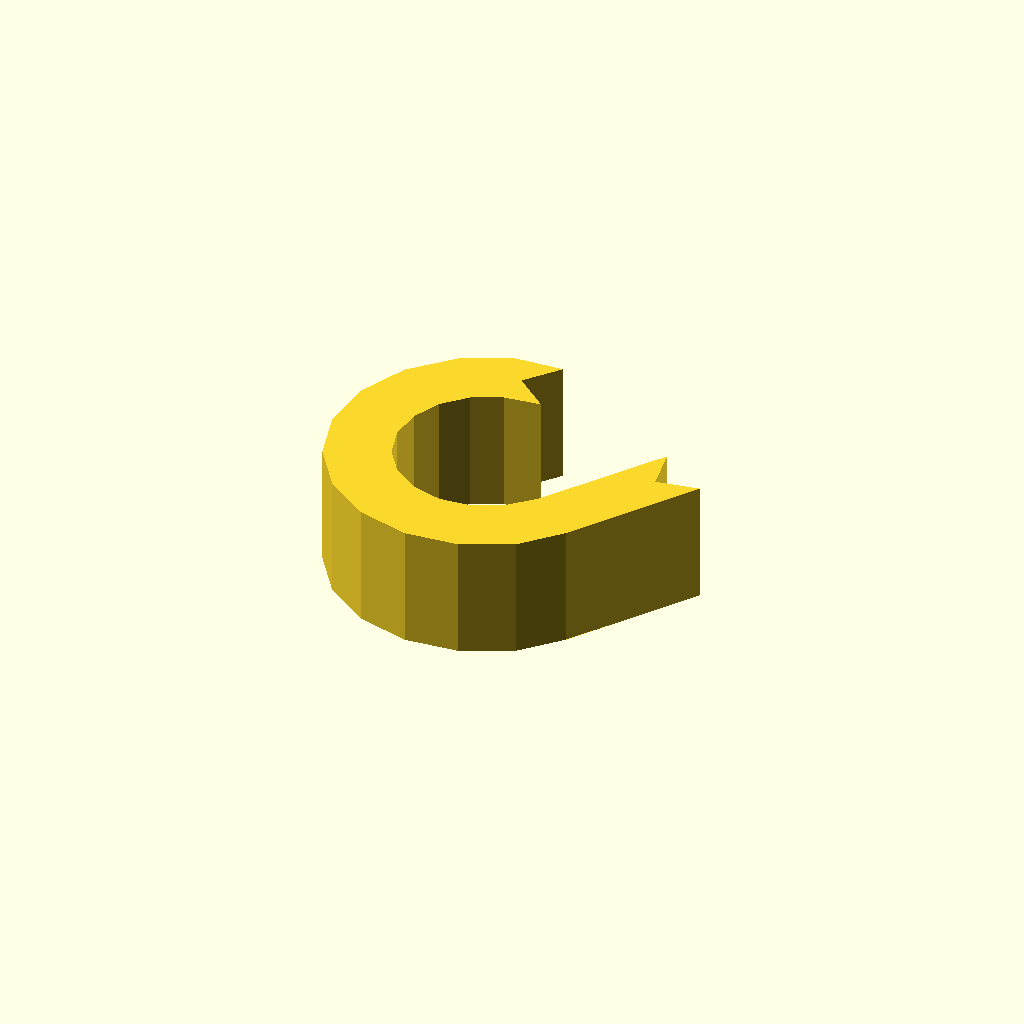
Cell 1 — every parameter at its default value.
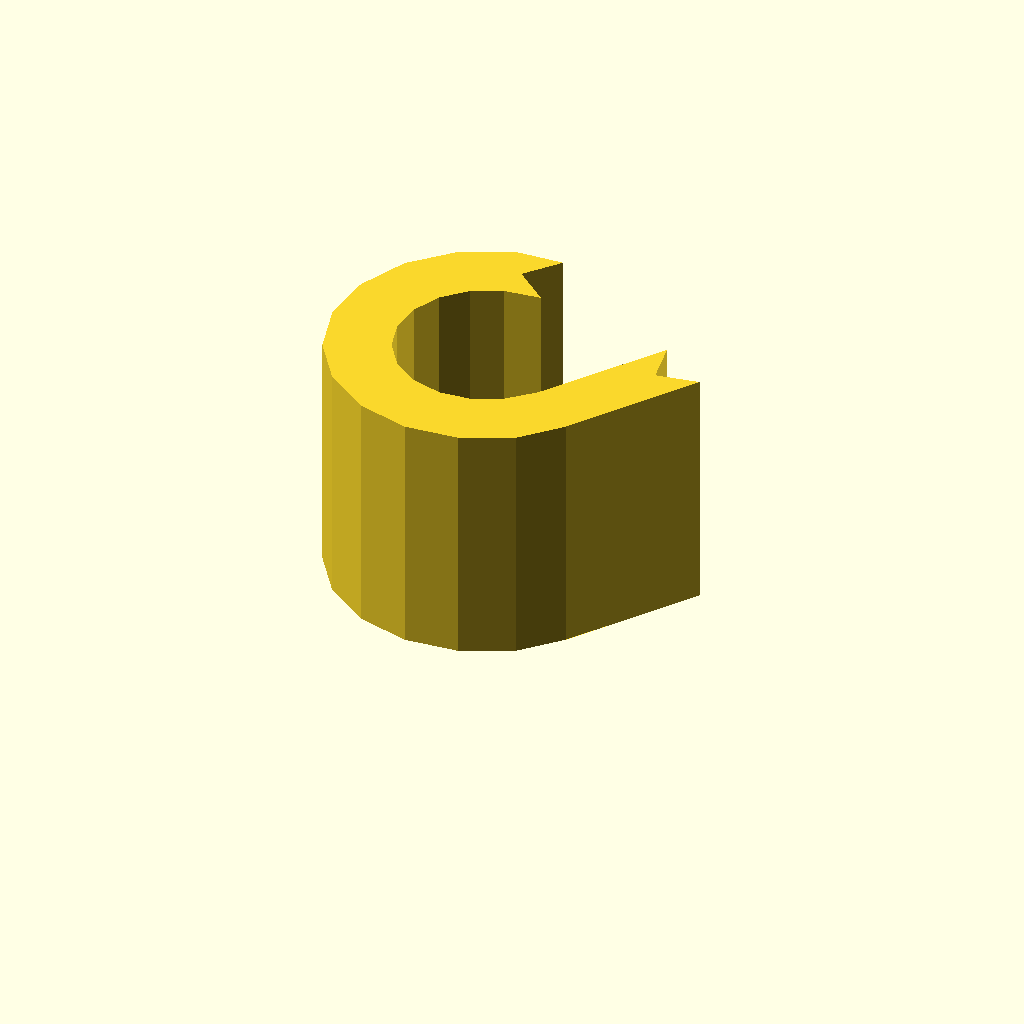
Cell 2: the same model with profile_height = 24.
All cells are drawn from one camera (rotation 55°, 0°, 25°, orthographic, colour scheme Cornfield), so only the parameter changes between them.
OpenSCAD source file optional_data/data/sketch1/eyelugs/part_0066.scad:
$fn = 32;

// ----------------------------------------------------------------------
// Eye lug: ring_tail, 12 mm thick
// ----------------------------------------------------------------------

// --- parameters (mm) ---
profile_height = 12;      // extrusion height
profile_points = 30;      // points of the closed outline

profile = [[13.192, 26.828], [15.919, 30.078], [11.203, 29.81], [6.421, 27.58], [2.69, 23.849], [0.46, 19.067], [0, 13.811], [1.366, 8.714], [4.392, 4.392], [8.714, 1.366], [13.811, 0], [19.067, 0.46], [23.849, 2.69], [27.298, 6.294], [35.452, 17.999], [31.274, 17.262], [30.537, 21.441], [22.631, 10.21], [20.186, 7.92], [17.414, 6.627], [14.367, 6.361], [11.413, 7.152], [8.907, 8.907], [7.152, 11.413], [6.361, 14.367], [6.627, 17.414], [7.92, 20.186], [10.083, 22.349], [12.855, 23.642], [16.442, 24.1]];  // single closed polygon, 30 points, counter clockwise

// --- the one profile operation ---
linear_extrude(height = profile_height) polygon(points = profile);
Parameter table extracted from the source (name, type, default, range or options):
profile_height: number, default 12
profile_points: number, default 30
